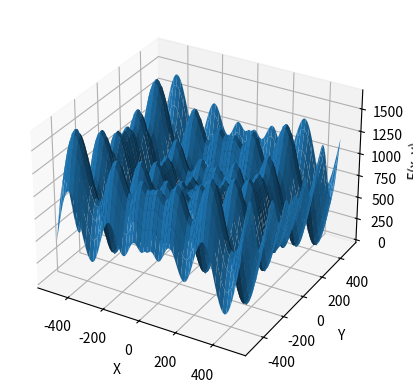

Generate this figure with matplotlib:
import numpy as np
import matplotlib.pyplot as plt

# Використаємо numpy.meshgrid для створення сітки точок
x = np.linspace(-500, 500, 100)
y = np.linspace(-500, 500, 100)
X, Y = np.meshgrid(x, y)

# Побудова поверхні за допомогою matplotlib
fig = plt.figure()
ax = fig.add_subplot(111, projection='3d')
Z = 837.9657 - X * np.sin(np.sqrt(np.abs(X))) - Y * np.sin(np.sqrt(np.abs(Y)))
ax.plot_surface(X, Y, Z)
ax.set_xlabel('X')
ax.set_ylabel('Y')
ax.set_zlabel('F(x, y)')

plt.show()

def objective_function(x, y):
    return 837.9657 - x * np.sin(np.sqrt(np.abs(x))) - y * np.sin(np.sqrt(np.abs(y)))

def simple_stochastic_search(objective_function, bounds, n_iter=1000):
    best_solution = None
    best_value = float('inf')
    for _ in range(n_iter):
        x = np.random.uniform(bounds[0][0], bounds[0][1])
        y = np.random.uniform(bounds[1][0], bounds[1][1])
        value = objective_function(x, y)
        if value < best_value:
            best_solution = (x, y)
            best_value = value
    return best_solution, best_value

# Обмеження
bounds = [(-500, 500), (-500, 500)]

# Запускаємо алгоритм простого стохастичного пошуку
best_solution_sss, best_value_sss = simple_stochastic_search(objective_function, bounds)
print("Глобальний мінімум (Simple Stochastic Search):", best_solution_sss)
print("Мінімальне значення (Simple Stochastic Search):", best_value_sss)

def simulated_annealing(objective_function, bounds, n_iter=1000, initial_temp=100, cooling_rate=0.95):
    best_solution = None
    best_value = float('inf')
    current_solution = [np.random.uniform(bounds[i][0], bounds[i][1]) for i in range(len(bounds))]
    current_value = objective_function(*current_solution)
    for i in range(n_iter):
        new_solution = [np.random.uniform(bounds[i][0], bounds[i][1]) for i in range(len(bounds))]
        new_value = objective_function(*new_solution)
        if new_value < current_value:
            current_solution = new_solution
            current_value = new_value
            if new_value < best_value:
                best_solution = new_solution
                best_value = new_value
        else:
            p = np.exp(-(new_value - current_value) / initial_temp)
            if np.random.rand() < p:
                current_solution = new_solution
                current_value = new_value
        initial_temp *= cooling_rate
    return best_solution, best_value

# Запускаємо алгоритм методу імітації відпалу
best_solution_sa, best_value_sa = simulated_annealing(objective_function, bounds)
print("Глобальний мінімум (Simulated Annealing):", best_solution_sa)
print("Мінімальне значення (Simulated Annealing):", best_value_sa)